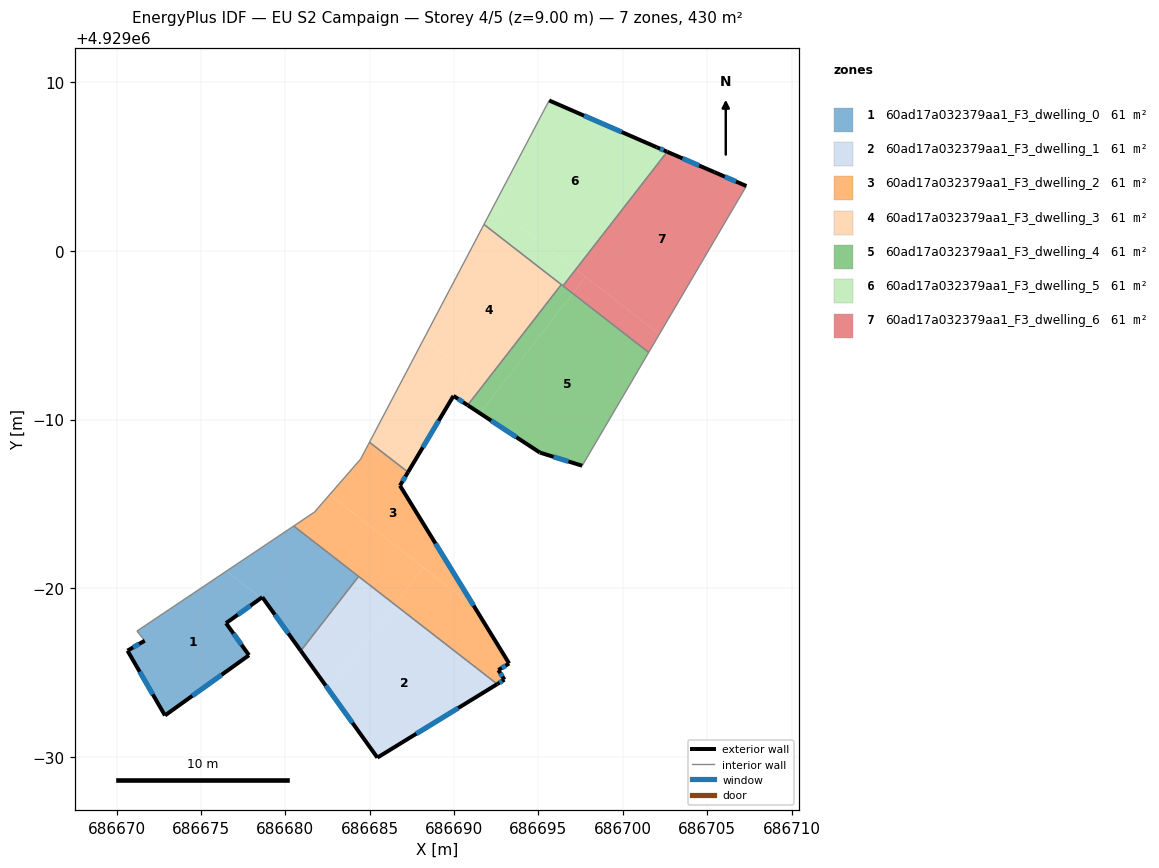
=== STOREY PLAN SPEC (per zone: floor XY polygon, exterior-wall plan segments, windows/doors) ===
zone 1: 60ad17a032379aa1_F3_dwelling_0  (61.4 m²)
  floor: (686678.56, 4928979.43) (686676.48, 4928977.94) (686677.84, 4928976.04) (686672.86, 4928972.47) (686670.64, 4928976.31) (686671.66, 4928976.90) (686671.20, 4928977.47) (686676.51, 4928981.02)
  floor: (686684.34, 4928980.71) (686680.91, 4928976.30) (686678.63, 4928979.48) (686678.56, 4928979.43) (686676.51, 4928981.02) (686680.49, 4928983.69)
  exterior wall: (686678.63, 4928979.48) – (686680.91, 4928976.29)  [3.9 m]
    window: (686679.37, 4928978.44) – (686680.17, 4928977.33)  [1.4 m²]
  exterior wall: (686676.48, 4928977.94) – (686678.63, 4928979.48)  [2.6 m]
    window: (686677.18, 4928978.44) – (686677.93, 4928978.98)  [1.0 m²]
  exterior wall: (686677.84, 4928976.04) – (686676.48, 4928977.94)  [2.3 m]
    window: (686677.40, 4928976.65) – (686676.93, 4928977.32)  [0.9 m²]
  exterior wall: (686672.86, 4928972.47) – (686677.84, 4928976.04)  [6.1 m]
    window: (686674.48, 4928973.63) – (686676.22, 4928974.88)  [2.2 m²]
  exterior wall: (686670.64, 4928976.31) – (686672.86, 4928972.47)  [4.4 m]
    window: (686671.36, 4928975.06) – (686672.14, 4928973.71)  [1.6 m²]
  exterior wall: (686671.66, 4928976.90) – (686670.64, 4928976.31)  [1.2 m]
    window: (686671.33, 4928976.70) – (686670.97, 4928976.50)  [0.4 m²]
  interior walls: 4
zone 2: 60ad17a032379aa1_F3_dwelling_1  (61.4 m²)
  floor: (686692.55, 4928974.32) (686685.45, 4928969.97) (686682.56, 4928974.00) (686686.48, 4928979.05)
  floor: (686686.48, 4928979.05) (686682.56, 4928974.00) (686680.91, 4928976.30) (686684.34, 4928980.71)
  exterior wall: (686680.91, 4928976.29) – (686685.45, 4928969.97)  [7.8 m]
    window: (686682.39, 4928974.24) – (686683.98, 4928972.02)  [2.9 m²]
  exterior wall: (686685.45, 4928969.97) – (686692.56, 4928974.32)  [8.3 m]
    window: (686687.76, 4928971.38) – (686690.25, 4928972.91)  [3.1 m²]
  interior walls: 2
zone 3: 60ad17a032379aa1_F3_dwelling_2  (61.4 m²)
  floor: (686688.18, 4928981.24) (686686.48, 4928979.05) (686680.49, 4928983.69) (686681.73, 4928984.52) (686682.62, 4928985.55)
  floor: (686687.27, 4928986.88) (686686.79, 4928986.09) (686690.90, 4928979.39) (686690.74, 4928979.25) (686682.62, 4928985.55) (686684.46, 4928987.67) (686684.98, 4928988.66)
  floor: (686690.91, 4928979.39) (686693.26, 4928975.55) (686692.62, 4928975.16) (686692.98, 4928974.59) (686692.55, 4928974.32) (686686.48, 4928979.05) (686688.18, 4928981.24) (686690.74, 4928979.25)
  exterior wall: (686692.98, 4928974.59) – (686692.62, 4928975.16)  [0.7 m]
    window: (686692.87, 4928974.77) – (686692.74, 4928974.97)  [0.2 m²]
  exterior wall: (686692.56, 4928974.32) – (686692.98, 4928974.59)  [0.5 m]
    window: (686692.69, 4928974.41) – (686692.84, 4928974.50)  [0.2 m²]
  exterior wall: (686686.79, 4928986.09) – (686687.27, 4928986.88)  [0.9 m]
    window: (686686.95, 4928986.35) – (686687.11, 4928986.62)  [0.3 m²]
  exterior wall: (686693.26, 4928975.55) – (686686.79, 4928986.09)  [12.4 m]
    window: (686691.16, 4928978.97) – (686688.90, 4928982.66)  [4.5 m²]
  exterior wall: (686692.62, 4928975.16) – (686693.26, 4928975.55)  [0.7 m]
    window: (686692.83, 4928975.28) – (686693.05, 4928975.42)  [0.3 m²]
  interior walls: 6
zone 4: 60ad17a032379aa1_F3_dwelling_3  (61.4 m²)
  floor: (686696.36, 4928998.00) (686690.80, 4928990.86) (686689.96, 4928991.41) (686690.77, 4928992.77) (686688.20, 4928994.77) (686691.77, 4929001.57)
  floor: (686690.77, 4928992.77) (686687.27, 4928986.88) (686684.98, 4928988.66) (686688.20, 4928994.77)
  exterior wall: (686689.96, 4928991.41) – (686690.80, 4928990.86)  [1.0 m]
    window: (686690.24, 4928991.23) – (686690.53, 4928991.03)  [0.4 m²]
  exterior wall: (686687.27, 4928986.88) – (686689.96, 4928991.41)  [5.3 m]
    window: (686688.15, 4928988.35) – (686689.09, 4928989.94)  [1.9 m²]
  interior walls: 4
zone 5: 60ad17a032379aa1_F3_dwelling_4  (61.4 m²)
  floor: (686701.53, 4928993.98) (686697.59, 4928987.27) (686695.08, 4928988.05) (686691.53, 4928990.38) (686697.04, 4928997.47)
  floor: (686697.04, 4928997.47) (686691.53, 4928990.38) (686690.80, 4928990.86) (686696.36, 4928998.00)
  exterior wall: (686695.08, 4928988.05) – (686697.59, 4928987.27)  [2.6 m]
    window: (686695.90, 4928987.79) – (686696.78, 4928987.52)  [1.0 m²]
  exterior wall: (686690.80, 4928990.86) – (686695.08, 4928988.05)  [5.1 m]
    window: (686692.19, 4928989.94) – (686693.69, 4928988.96)  [1.9 m²]
  interior walls: 4
zone 6: 60ad17a032379aa1_F3_dwelling_5  (61.4 m²)
  floor: (686702.00, 4929006.14) (686702.61, 4929005.88) (686697.20, 4928998.92) (686692.36, 4929002.68) (686695.63, 4929008.92)
  floor: (686697.21, 4928998.91) (686696.45, 4928997.93) (686691.77, 4929001.57) (686692.36, 4929002.68)
  floor: (686702.63, 4929005.87) (686697.21, 4928998.91) (686697.20, 4928998.92) (686702.61, 4929005.88)
  exterior wall: (686702.00, 4929006.14) – (686695.63, 4929008.92)  [6.9 m]
    window: (686699.93, 4929007.05) – (686697.70, 4929008.01)  [2.5 m²]
  exterior wall: (686702.63, 4929005.88) – (686702.00, 4929006.14)  [0.7 m]
    window: (686702.42, 4929005.96) – (686702.21, 4929006.06)  [0.2 m²]
  interior walls: 4
zone 7: 60ad17a032379aa1_F3_dwelling_6  (61.4 m²)
  floor: (686702.17, 4928995.06) (686701.53, 4928993.98) (686697.04, 4928997.47) (686697.80, 4928998.45)
  floor: (686707.32, 4929003.84) (686702.17, 4928995.06) (686697.21, 4928998.91) (686702.63, 4929005.87) (686705.43, 4929004.67)
  floor: (686697.80, 4928998.45) (686697.04, 4928997.47) (686696.45, 4928997.93) (686697.21, 4928998.91)
  exterior wall: (686705.43, 4929004.67) – (686702.63, 4929005.88)  [3.1 m]
    window: (686704.52, 4929005.06) – (686703.54, 4929005.48)  [1.1 m²]
  exterior wall: (686707.32, 4929003.84) – (686705.43, 4929004.67)  [2.1 m]
    window: (686706.71, 4929004.11) – (686706.05, 4929004.40)  [0.8 m²]
  interior walls: 3

=== DERIVED (storey summary) ===
Building: EU S2 Campaign
Storey: 4 of 5  (floor level z = 9.00 m)
Storey gross floor area: 429.8 m²
Zones on this storey: 7
  - 60ad17a032379aa1_F3_dwelling_0: floor 61.4 m²; exterior wall 20.6 m (61.9 m²); 6 window(s) 7.6 m²; WWR 12.2%
  - 60ad17a032379aa1_F3_dwelling_1: floor 61.4 m²; exterior wall 16.1 m (48.4 m²); 2 window(s) 5.9 m²; WWR 12.2%
  - 60ad17a032379aa1_F3_dwelling_2: floor 61.4 m²; exterior wall 15.2 m (45.7 m²); 5 window(s) 5.6 m²; WWR 12.2%
  - 60ad17a032379aa1_F3_dwelling_3: floor 61.4 m²; exterior wall 6.3 m (18.8 m²); 2 window(s) 2.3 m²; WWR 12.2%
  - 60ad17a032379aa1_F3_dwelling_4: floor 61.4 m²; exterior wall 7.7 m (23.2 m²); 2 window(s) 2.8 m²; WWR 12.2%
  - 60ad17a032379aa1_F3_dwelling_5: floor 61.4 m²; exterior wall 7.6 m (22.9 m²); 2 window(s) 2.8 m²; WWR 12.2%
  - 60ad17a032379aa1_F3_dwelling_6: floor 61.4 m²; exterior wall 5.1 m (15.3 m²); 2 window(s) 1.9 m²; WWR 12.2%
Zone adjacency (shared interzone walls):
  - 60ad17a032379aa1_F3_dwelling_0 ↔ 60ad17a032379aa1_F3_dwelling_1
  - 60ad17a032379aa1_F3_dwelling_0 ↔ 60ad17a032379aa1_F3_dwelling_2
  - 60ad17a032379aa1_F3_dwelling_1 ↔ 60ad17a032379aa1_F3_dwelling_2
  - 60ad17a032379aa1_F3_dwelling_2 ↔ 60ad17a032379aa1_F3_dwelling_3
  - 60ad17a032379aa1_F3_dwelling_3 ↔ 60ad17a032379aa1_F3_dwelling_4
  - 60ad17a032379aa1_F3_dwelling_3 ↔ 60ad17a032379aa1_F3_dwelling_5
  - 60ad17a032379aa1_F3_dwelling_4 ↔ 60ad17a032379aa1_F3_dwelling_5
  - 60ad17a032379aa1_F3_dwelling_4 ↔ 60ad17a032379aa1_F3_dwelling_6
  - 60ad17a032379aa1_F3_dwelling_5 ↔ 60ad17a032379aa1_F3_dwelling_6